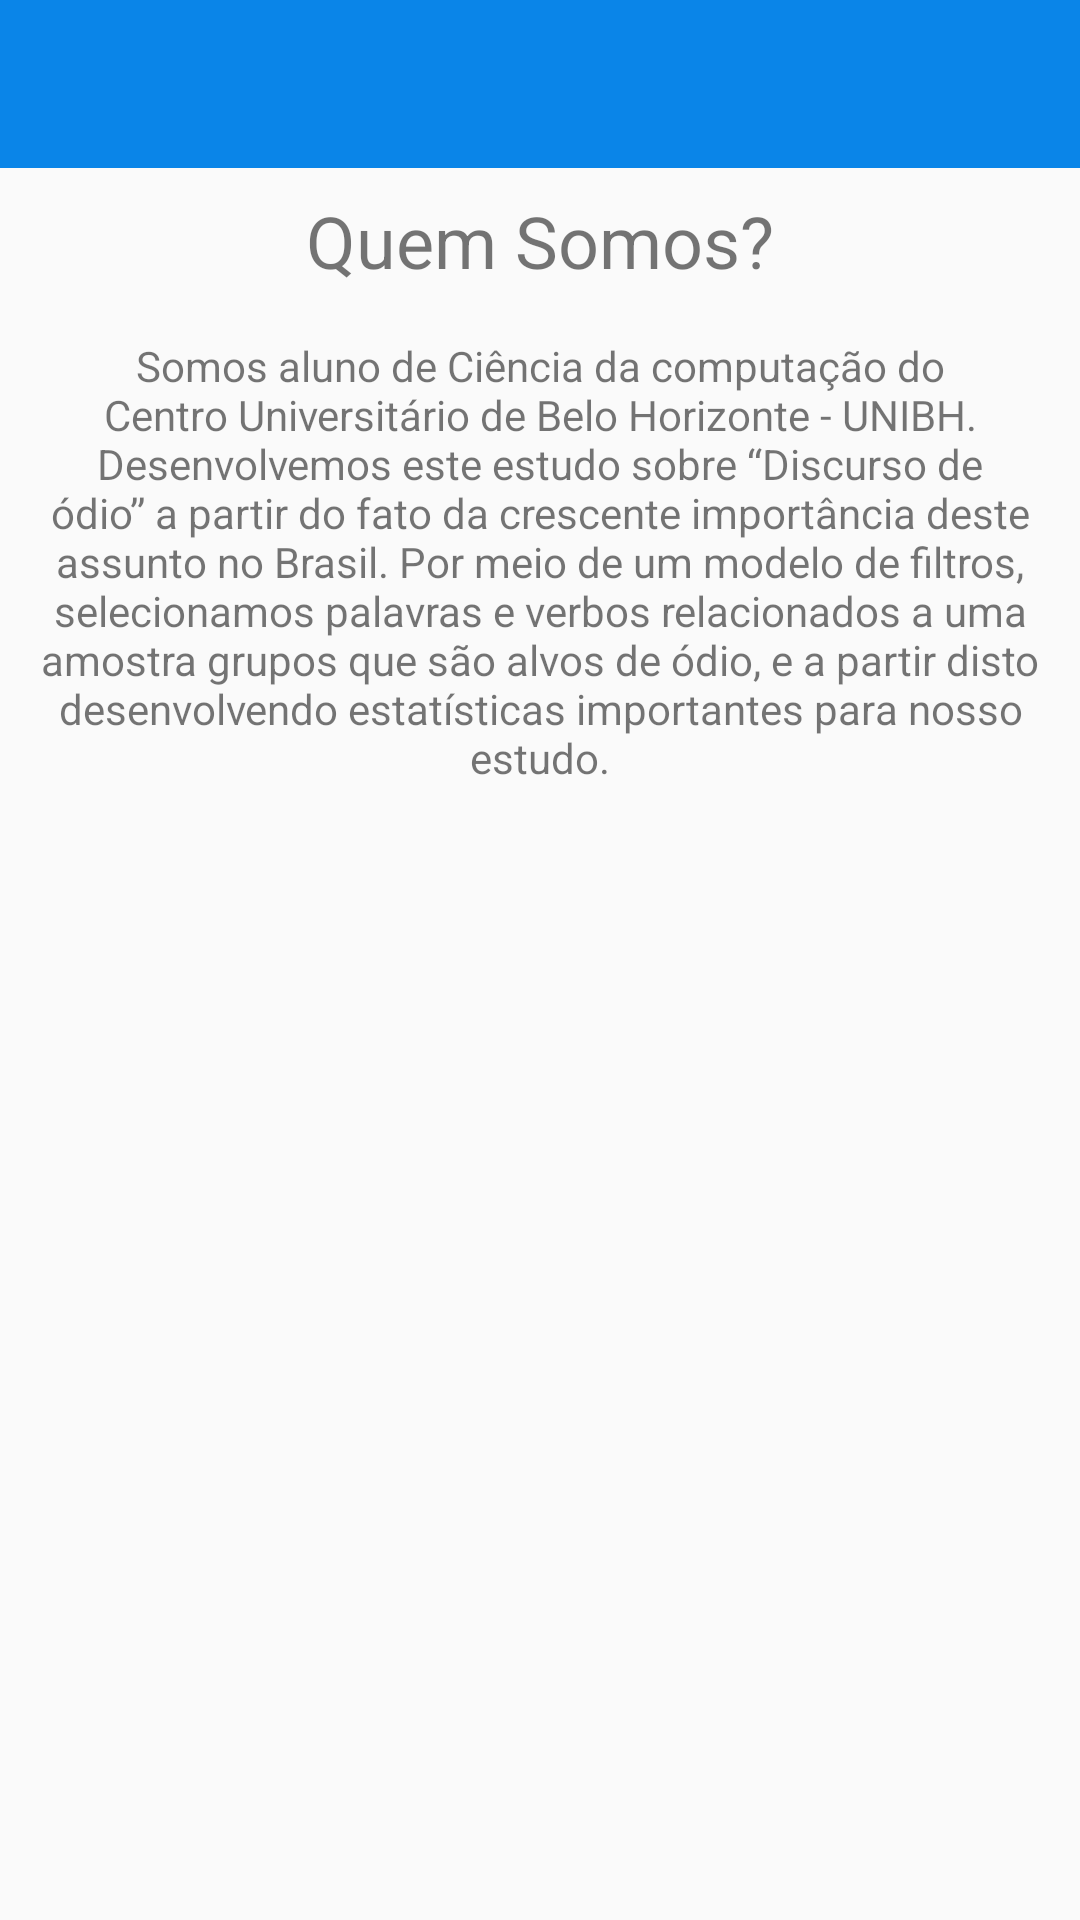

Android layout source for this screen:
<!-- AndroidManifest.xml: application theme AppTheme -->
<!-- res/layout/activity_about.xml -->
<?xml version="1.0" encoding="utf-8"?>
<android.support.constraint.ConstraintLayout
    xmlns:android="http://schemas.android.com/apk/res/android"
    xmlns:app="http://schemas.android.com/apk/res-auto"
    xmlns:tools="http://schemas.android.com/tools"
    android:layout_width="match_parent"
    android:layout_height="match_parent"
    tools:context=".About">

    <include
        android:id="@+id/include"
        layout="@layout/my_toolbar" />

    <TextView
        android:id="@+id/textView"
        android:layout_width="wrap_content"
        android:layout_height="wrap_content"
        android:layout_marginEnd="8dp"
        android:layout_marginStart="8dp"
        android:layout_marginTop="8dp"
        android:text="@string/quem_somos"
        android:textSize="24sp"
        app:layout_constraintEnd_toEndOf="parent"
        app:layout_constraintStart_toStartOf="parent"
        app:layout_constraintTop_toBottomOf="@+id/include" />

    <TextView
        android:layout_width="wrap_content"
        android:layout_height="wrap_content"
        android:layout_marginEnd="8dp"
        android:layout_marginStart="8dp"
        android:layout_marginTop="8dp"
        android:text="@string/descricao_about"
        app:layout_constraintEnd_toEndOf="parent"
        app:layout_constraintStart_toStartOf="parent"
        app:layout_constraintTop_toBottomOf="@+id/textView"
        android:padding="8dp"
        android:textAlignment="center"/>

</android.support.constraint.ConstraintLayout>
<!-- res/layout/my_toolbar.xml (included above) -->
<?xml version="1.0" encoding="utf-8"?>
<android.support.design.widget.AppBarLayout
    xmlns:android="http://schemas.android.com/apk/res/android"
    android:layout_width="match_parent"
    android:layout_height="wrap_content">

    

    
    <android.support.v7.widget.Toolbar
        android:id="@+id/myToolbar"
        android:layout_width="match_parent"
        android:layout_height="?android:attr/actionBarSize"
        style="@style/toolbar"
        >


    </android.support.v7.widget.Toolbar>

</android.support.design.widget.AppBarLayout>
<!-- resources referenced by this layout -->
<resources>
  <string name="descricao_about">Somos aluno de Ciência da computação do Centro Universitário de Belo Horizonte - UNIBH. Desenvolvemos este estudo sobre “Discurso de ódio” a partir do fato da crescente importância deste assunto no Brasil. Por meio de um modelo de filtros, selecionamos palavras e verbos relacionados a uma amostra grupos que são alvos de ódio, e a partir disto desenvolvendo estatísticas importantes para nosso estudo.</string>
  <string name="quem_somos">Quem Somos?</string>
  <style name="toolbar" parent="Widget.AppCompat.Toolbar">
          <item name="android:background">?attr/colorPrimary</item>
          <item name="android:theme">@style/ThemeOverlay.AppCompat.Dark.ActionBar</item>
          <item name="popupTheme">@style/ThemeOverlay.AppCompat.Light</item>
      </style>
  <style name="AppTheme" parent="Theme.AppCompat.Light.NoActionBar">
          <item name="colorPrimary">@color/colorPrimary</item>
          <item name="colorPrimaryDark">@color/colorPrimaryDark</item>
          <item name="colorAccent">@color/colorAccent</item>
      </style>
  <color name="colorPrimary">#f80b85e9</color>
  <color name="colorPrimaryDark">#000dff</color>
  <color name="colorAccent">#1c86f6</color>
</resources>
